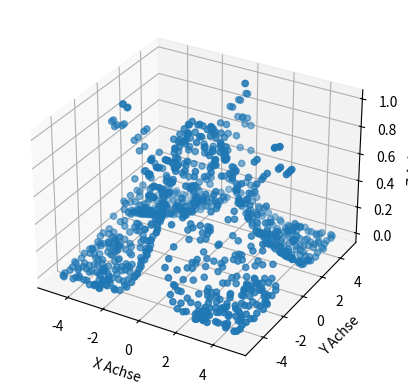

Write the Python code that produced this figure.
import matplotlib.pyplot as plt
import numpy as np
from mpl_toolkits.mplot3d import Axes3D

def f(x, y):
	return np.exp(- 0.5 * np.abs(x * y))

def expandInterval(array):
	return 'lol'


fig = plt.figure()
ax = fig.add_subplot(111, projection='3d')



xraw = 5 * np.random.random(250)
yraw = 5 * np.random.random(250)

x = np.append(xraw,-xraw)
y = np.append(yraw,-yraw)

x = np.append(x, xraw)
y = np.append(y, -yraw)

x = np.append(x, -xraw)
y = np.append(y, yraw)





z = f(x, y)

ax.scatter(x, y, z)

ax.set_xlabel('X Achse')
ax.set_ylabel('Y Achse')
ax.set_zlabel('Z Achse')

# print(-x)




plt.show()